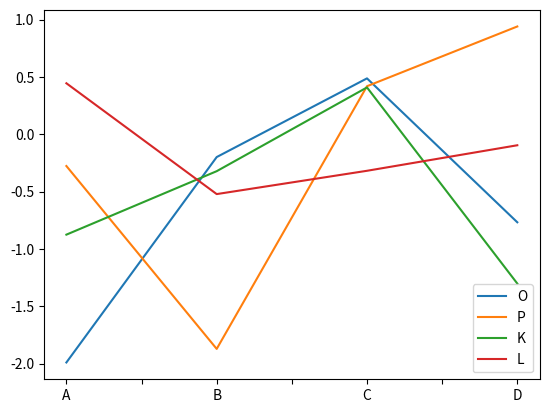
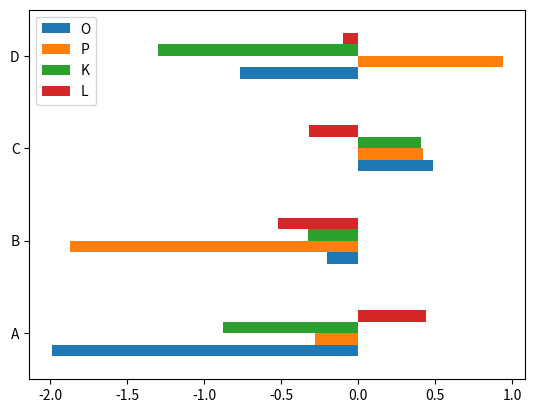

These figures' Python source, in order:
# -*- coding:utf-8 -*-
"""
[redacted]
日期：2023年05月06日
"""
import numpy as np
import pandas as pd
import matplotlib.pyplot as plt

data=np.random.randn(4,4)
excel=pd.DataFrame(data,index=list('ABCD'),columns=list('OPKL'))
print(excel)
excel.plot()
excel.plot(kind='barh')  # 横向条形图
plt.show()